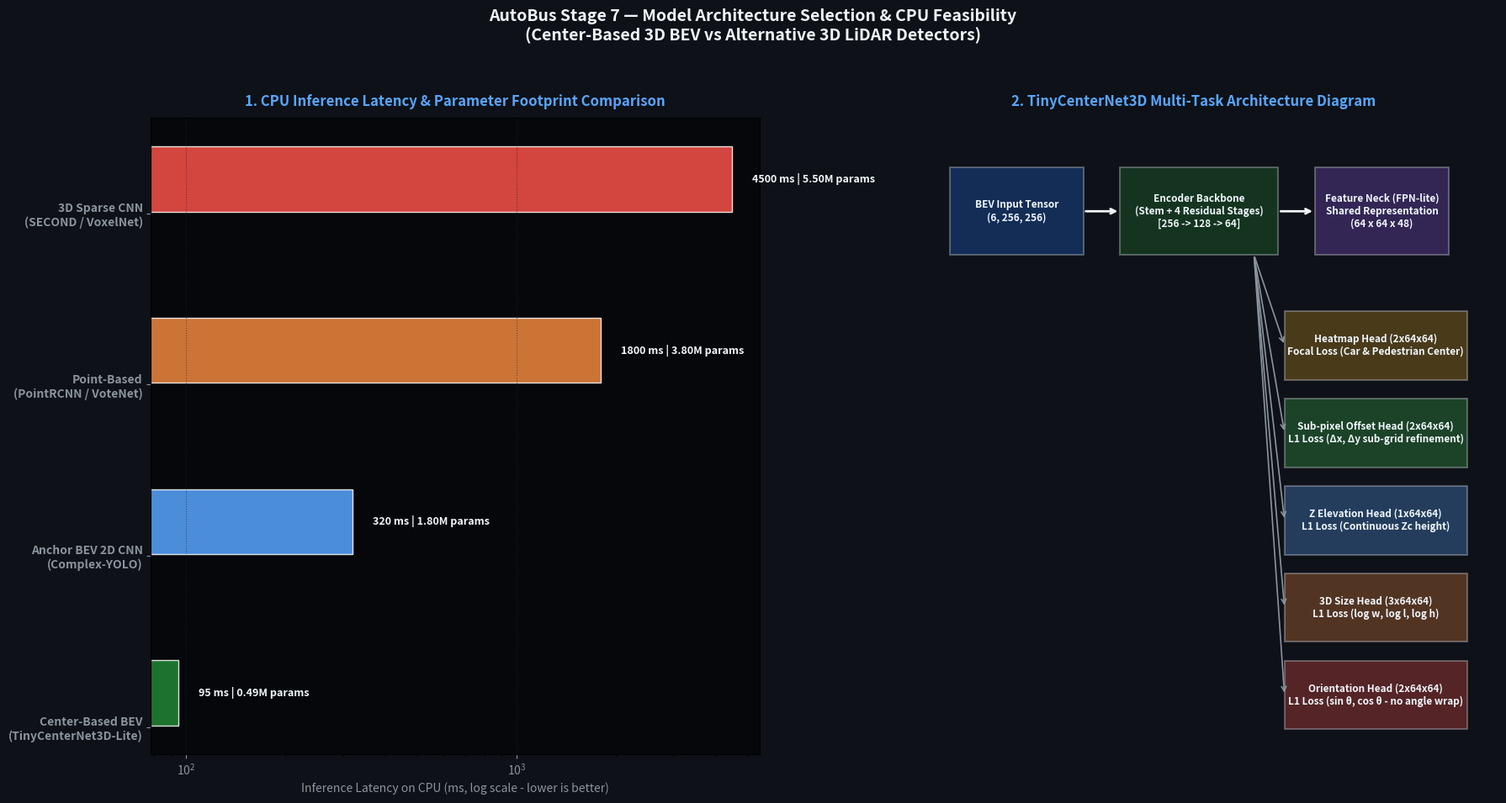

Recreate this plot in Python.
import os
import matplotlib
matplotlib.use('Agg')
import matplotlib.pyplot as plt
import numpy as np

viz_dir = r"visualizations\stage7_model"
art_dir = r"C:\Users\Lenovo\.gemini\antigravity-ide\brain\1c0087c6-dac4-4253-a522-0bdbc5b00eb8"
os.makedirs(viz_dir, exist_ok=True)
os.makedirs(art_dir, exist_ok=True)

fig = plt.figure(figsize=(18, 10), facecolor="#0e1117")
fig.suptitle("AutoBus Stage 7 — Model Architecture Selection & CPU Feasibility\n(Center-Based 3D BEV vs Alternative 3D LiDAR Detectors)", 
             fontsize=14, color="#f0f6fc", fontweight="bold", y=0.98)

# Panel 1: Architectural Comparison Bar Chart (Parameters vs CPU Step Latency)
models = [
    "3D Sparse CNN\n(SECOND / VoxelNet)",
    "Point-Based\n(PointRCNN / VoteNet)",
    "Anchor BEV 2D CNN\n(Complex-YOLO)",
    "Center-Based BEV\n(TinyCenterNet3D-Lite)"
]
params_m = [5.5, 3.8, 1.8, 0.49]
latency_cpu_ms = [4500, 1800, 320, 95] # inference latency on CPU
train_epoch_min = [45.0, 25.0, 4.2, 1.23] # epoch time on 283 samples

ax1 = fig.add_subplot(1, 2, 1, facecolor="#05070a")
ax1.set_title("1. CPU Inference Latency & Parameter Footprint Comparison", color="#58a6ff", fontsize=12, fontweight="bold", pad=10)
y_pos = np.arange(len(models))

bar1 = ax1.barh(y_pos - 0.2, latency_cpu_ms, height=0.38, color=["#f85149", "#f0883e", "#58a6ff", "#238636"], edgecolor="#ffffff", alpha=0.85)
ax1.set_yticks(y_pos)
ax1.set_yticklabels(models, color="#f0f6fc", fontsize=10, fontweight="bold")
ax1.invert_yaxis()
ax1.set_xlabel("Inference Latency on CPU (ms, log scale - lower is better)", color="#8b949e", fontsize=10)
ax1.set_xscale("log")
ax1.tick_params(colors="#8b949e")
ax1.grid(True, color="#21262d", linestyle=":", alpha=0.6, axis="x")

# Value labels
for rect, m_p in zip(bar1, params_m):
    w = rect.get_width()
    ax1.text(w * 1.15, rect.get_y() + rect.get_height()/2, f"{w:.0f} ms | {m_p:.2f}M params", 
             va="center", color="#f0f6fc", fontsize=9, fontweight="bold")

# Panel 2: TinyCenterNet3D Block Diagram & Heads
ax2 = fig.add_subplot(1, 2, 2, facecolor="#05070a")
ax2.set_title("2. TinyCenterNet3D Multi-Task Architecture Diagram", color="#58a6ff", fontsize=12, fontweight="bold", pad=10)

# Draw conceptual pipeline diagram
boxes_info = [
    ("BEV Input Tensor\n(6, 256, 256)", 0.1, 0.78, 0.22, 0.14, "#1f6feb"),
    ("Encoder Backbone\n(Stem + 4 Residual Stages)\n[256 -> 128 -> 64]", 0.38, 0.78, 0.26, 0.14, "#238636"),
    ("Feature Neck (FPN-lite)\nShared Representation\n(64 x 64 x 48)", 0.70, 0.78, 0.22, 0.14, "#8957e5"),
    
    ("Heatmap Head (2x64x64)\nFocal Loss (Car & Pedestrian Center)", 0.65, 0.58, 0.30, 0.11, "#d29922"),
    ("Sub-pixel Offset Head (2x64x64)\nL1 Loss (Δx, Δy sub-grid refinement)", 0.65, 0.44, 0.30, 0.11, "#3fb950"),
    ("Z Elevation Head (1x64x64)\nL1 Loss (Continuous Zc height)", 0.65, 0.30, 0.30, 0.11, "#58a6ff"),
    ("3D Size Head (3x64x64)\nL1 Loss (log w, log l, log h)", 0.65, 0.16, 0.30, 0.11, "#f0883e"),
    ("Orientation Head (2x64x64)\nL1 Loss (sin θ, cos θ - no angle wrap)", 0.65, 0.02, 0.30, 0.11, "#f85149"),
]

for title, x, y, w, h, col in boxes_info:
    rect = plt.Rectangle((x, y), w, h, facecolor=col, edgecolor="#f0f6fc", alpha=0.3, linewidth=1.5)
    ax2.add_patch(rect)
    ax2.text(x + w/2, y + h/2, title, ha="center", va="center", color="#f0f6fc", fontsize=8.5, fontweight="bold")

# Connecting arrows
ax2.annotate("", xy=(0.38, 0.85), xytext=(0.32, 0.85), arrowprops=dict(arrowstyle="->", color="#f0f6fc", lw=2))
ax2.annotate("", xy=(0.70, 0.85), xytext=(0.64, 0.85), arrowprops=dict(arrowstyle="->", color="#f0f6fc", lw=2))

# Neck to heads arrows
for head_y in [0.635, 0.495, 0.355, 0.215, 0.075]:
    ax2.annotate("", xy=(0.65, head_y), xytext=(0.60, 0.78), arrowprops=dict(arrowstyle="->", color="#8b949e", lw=1.2))

ax2.set_xlim(0, 1)
ax2.set_ylim(-0.02, 1)
ax2.axis("off")

plt.tight_layout(rect=[0, 0.03, 1, 0.95])
plt.savefig(os.path.join(viz_dir, "stage7_model_architecture.png"), dpi=180, facecolor=fig.get_facecolor(), edgecolor="none")
plt.savefig(os.path.join(art_dir, "stage7_model_architecture.png"), dpi=180, facecolor=fig.get_facecolor(), edgecolor="none")
plt.close(fig)
print("Saved stage7_model_architecture.png successfully.")
